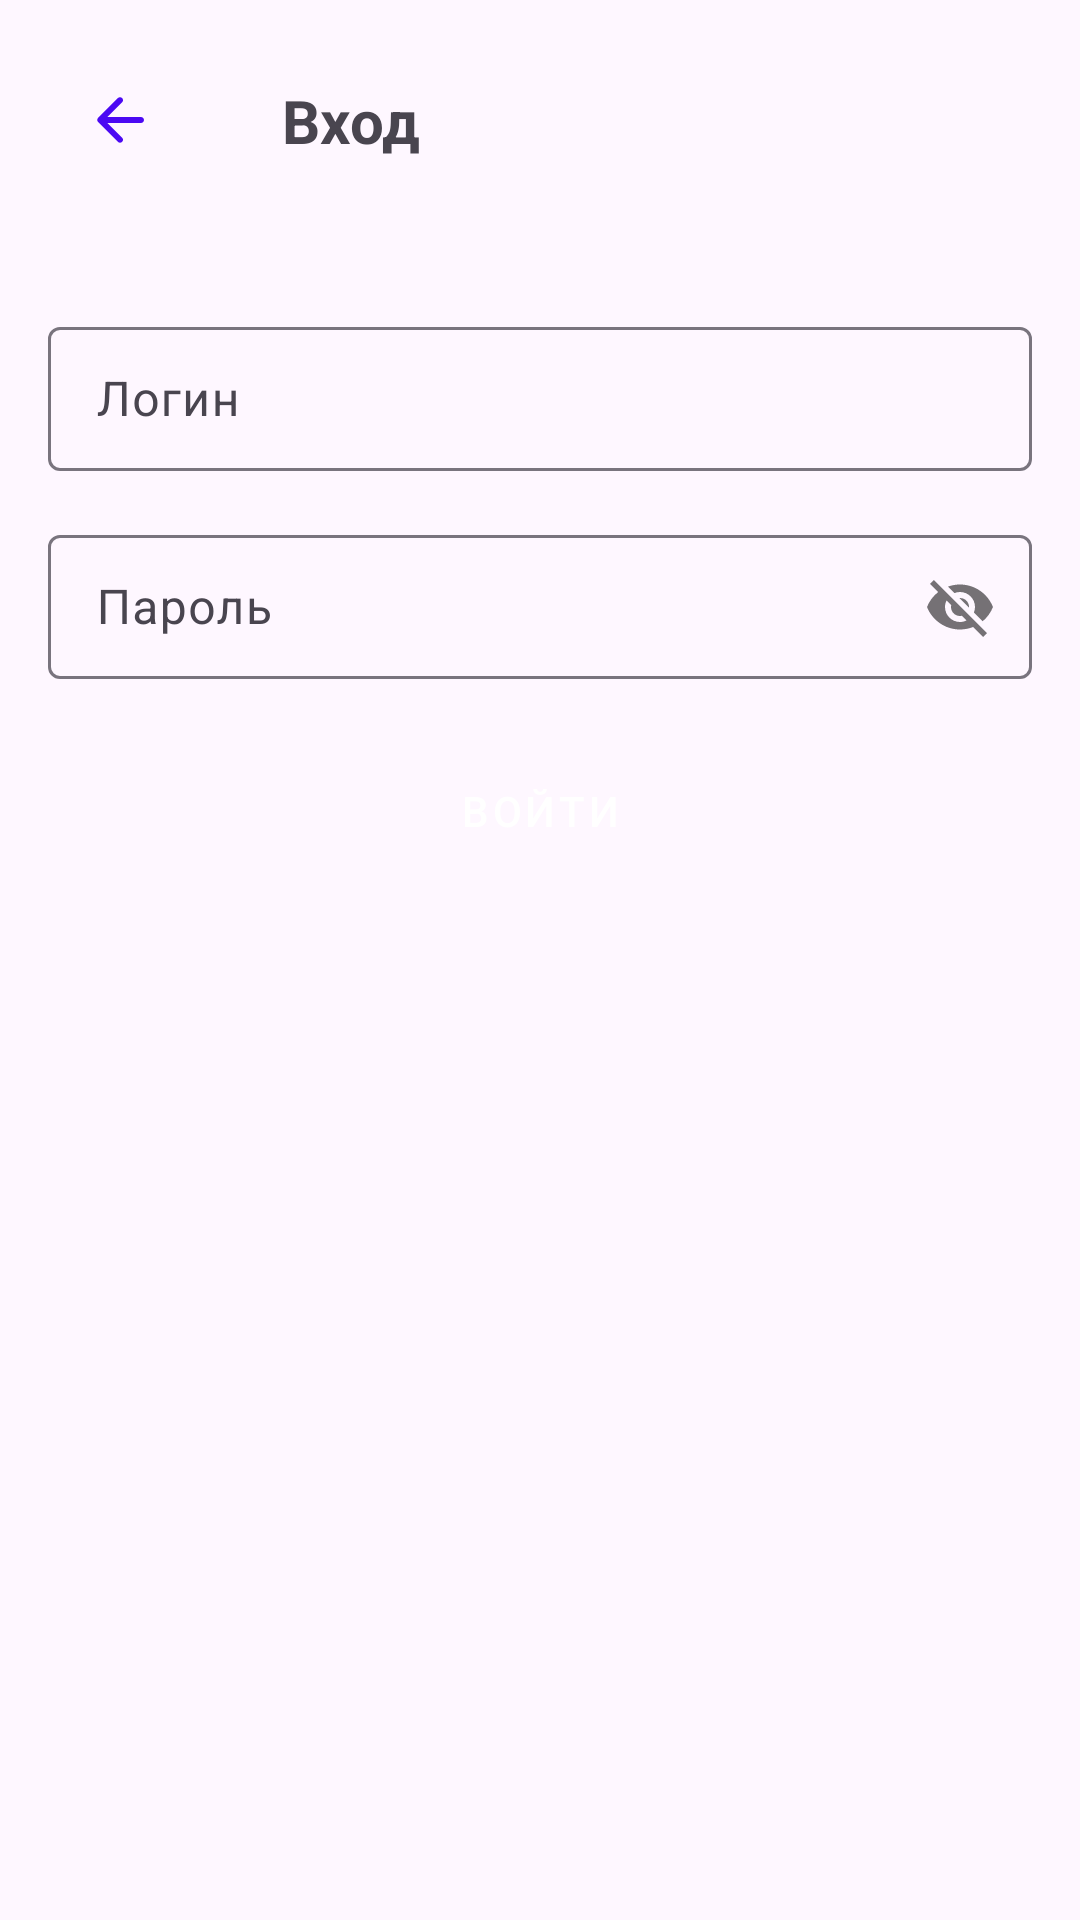

The Android layout XML behind this screen, and the referenced resources:
<!-- AndroidManifest.xml: application theme Theme.Application -->
<!-- res/layout/login.xml -->
<?xml version="1.0" encoding="utf-8"?>
<androidx.constraintlayout.widget.ConstraintLayout xmlns:android="http://schemas.android.com/apk/res/android"
    xmlns:app="http://schemas.android.com/apk/res-auto"
    android:layout_width="match_parent"
    android:layout_height="match_parent">

    <ImageButton
        android:id="@+id/backBtn"
        android:layout_width="48dp"
        android:layout_height="48dp"
        android:layout_marginStart="16dp"
        android:layout_marginTop="16dp"
        android:background="@android:color/transparent"
        android:contentDescription="@string/arrow_img"
        app:layout_constraintStart_toStartOf="parent"
        app:layout_constraintTop_toTopOf="parent"
        app:srcCompat="@drawable/arrow_back" />

    <TextView
        android:id="@+id/textView4"
        android:layout_width="0dp"
        android:layout_height="wrap_content"
        android:layout_marginStart="30dp"
        android:text="Вход"
        android:textSize="20sp"
        android:textStyle="bold"
        app:layout_constraintBottom_toBottomOf="@+id/backBtn"
        app:layout_constraintEnd_toEndOf="parent"
        app:layout_constraintStart_toEndOf="@+id/backBtn"
        app:layout_constraintTop_toTopOf="@+id/backBtn" />

    <ImageView
        android:id="@+id/imageView3"
        android:layout_width="0dp"
        android:layout_height="wrap_content"
        android:layout_marginStart="70dp"
        android:layout_marginTop="30dp"
        android:layout_marginEnd="70dp"
        android:scaleType="centerInside"
        app:layout_constraintEnd_toEndOf="parent"
        app:layout_constraintStart_toStartOf="parent"
        app:layout_constraintTop_toBottomOf="@+id/textView4"
        app:srcCompat="@drawable/ic_registration_bicycles" />

    <com.google.android.material.textfield.TextInputLayout
        android:id="@+id/textInputLayout"
        android:layout_width="0dp"
        android:layout_height="wrap_content"
        android:layout_marginStart="16dp"
        android:layout_marginTop="20dp"
        android:layout_marginEnd="16dp"
        app:layout_constraintEnd_toEndOf="parent"
        app:layout_constraintStart_toStartOf="parent"
        app:layout_constraintTop_toBottomOf="@+id/imageView3">

        <com.google.android.material.textfield.TextInputEditText
            android:layout_width="match_parent"
            android:layout_height="48dp"
            android:hint="Логин"
            android:paddingHorizontal="16dp"
            android:paddingVertical="11dp" />
    </com.google.android.material.textfield.TextInputLayout>

    <com.google.android.material.textfield.TextInputLayout
        android:id="@+id/textInputLayout2"
        android:layout_width="0dp"
        android:layout_height="wrap_content"
        android:layout_marginStart="16dp"
        android:layout_marginTop="16dp"
        android:layout_marginEnd="16dp"
        app:layout_constraintEnd_toEndOf="parent"
        app:layout_constraintStart_toStartOf="parent"
        app:layout_constraintTop_toBottomOf="@+id/textInputLayout"
        app:passwordToggleEnabled="true">

        <com.google.android.material.textfield.TextInputEditText
            android:layout_width="match_parent"
            android:layout_height="48dp"
            android:hint="Пароль"
            android:paddingHorizontal="16dp"
            android:paddingVertical="11dp" />

    </com.google.android.material.textfield.TextInputLayout>

    <Button
        android:id="@+id/button3"
        android:layout_width="0dp"
        android:layout_height="wrap_content"
        android:layout_marginTop="20dp"
        android:text="Войти"
        style="@style/Widget.MaterialComponents.Button"
        app:layout_constraintEnd_toEndOf="@+id/textInputLayout2"
        app:layout_constraintStart_toStartOf="@+id/textInputLayout2"
        app:layout_constraintTop_toBottomOf="@+id/textInputLayout2" />

</androidx.constraintlayout.widget.ConstraintLayout>
<!-- resources referenced by this layout -->
<resources>
  <!-- drawable arrow_back (drawable) -->
  <vector xmlns:android="http://schemas.android.com/apk/res/android"
      android:width="24dp"
      android:height="24dp"
      android:viewportWidth="24"
      android:viewportHeight="24">
    <group>
      <clip-path
          android:pathData="M0,0h24v24h-24z"/>
      <path
          android:pathData="M19,11H7.83L12.71,6.12C13.1,5.73 13.1,5.09 12.71,4.7C12.32,4.31 11.69,4.31 11.3,4.7L4.71,11.29C4.32,11.68 4.32,12.31 4.71,12.7L11.3,19.29C11.69,19.68 12.32,19.68 12.71,19.29C13.1,18.9 13.1,18.27 12.71,17.88L7.83,13H19C19.55,13 20,12.55 20,12C20,11.45 19.55,11 19,11Z"
          android:fillColor="#4B09F3"
          />
    </group>
  </vector>
  <string name="arrow_img">arrow</string>
  <style name="Theme.Application" parent="Theme.MaterialComponents.DayNight.DarkActionBar">
          
          <item name="colorPrimary">@color/purple_500</item>
          <item name="colorPrimaryVariant">@color/purple_700</item>
          <item name="colorOnPrimary">@color/white</item>
          
          <item name="colorSecondary">@color/teal_200</item>
          <item name="colorSecondaryVariant">@color/teal_700</item>
          <item name="colorOnSecondary">@color/black</item>
          
          <item name="android:statusBarColor">?attr/colorPrimaryVariant</item>
          
          <item name="textInputStyle">
              @style/Widget.MaterialComponents.TextInputLayout.OutlinedBox
          </item>
  
      </style>
  <color name="purple_500">#FF6200EE</color>
  <color name="purple_700">#FF3700B3</color>
  <color name="white">#FFFFFFFF</color>
  <color name="teal_200">#FF03DAC5</color>
  <color name="teal_700">#FF018786</color>
  <color name="black">#FF000000</color>
</resources>
